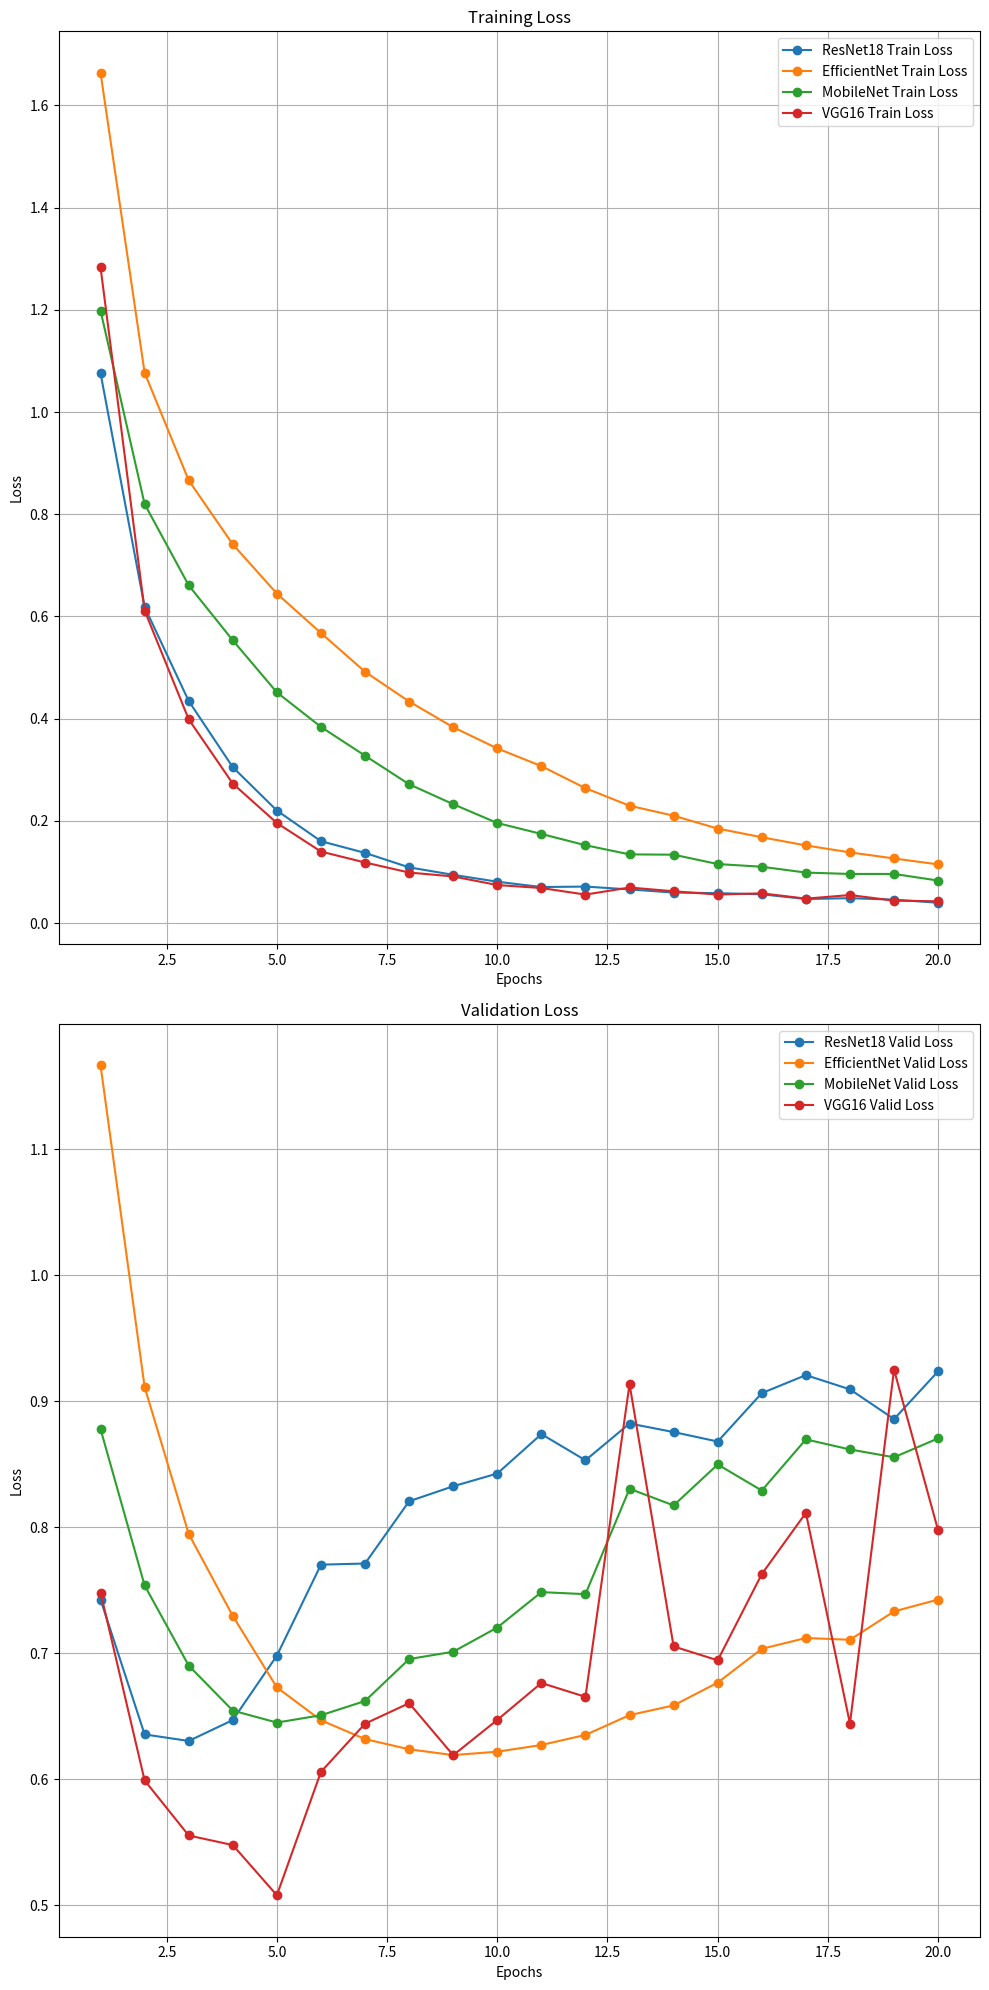

Generate this figure with matplotlib:
import matplotlib.pyplot as plt

epochs = list(range(1, 21))

# ResNet18
resnet18_train_loss = [
    1.0760, 0.6185, 0.4346, 0.3051, 0.2203, 0.1603,
    0.1374, 0.1091, 0.0945, 0.0810, 0.0706, 0.0715,
    0.0659, 0.0598, 0.0586, 0.0564, 0.0472, 0.0488,
    0.0459, 0.0399
]

resnet18_valid_loss = [
    0.7426, 0.6356, 0.6304, 0.6470, 0.6981, 0.7703,
    0.7712, 0.8206, 0.8325, 0.8426, 0.8739, 0.8531,
    0.8823, 0.8755, 0.8680, 0.9064, 0.9207, 0.9094,
    0.8858, 0.9237
]

# EfficientNet
efficientnet_train_loss = [
    1.6637, 1.0768, 0.8663, 0.7411, 0.6448, 0.5676,
    0.4918, 0.4336, 0.3833, 0.3418, 0.3072, 0.2640,
    0.2297, 0.2102, 0.1850, 0.1680, 0.1520, 0.1384,
    0.1265, 0.1149
]

efficientnet_valid_loss = [
    1.1665, 0.9113, 0.7947, 0.7296, 0.6729, 0.6468,
    0.6319, 0.6238, 0.6192, 0.6219, 0.6272, 0.6352,
    0.6509, 0.6586, 0.6767, 0.7035, 0.7121, 0.7107,
    0.7332, 0.7426
]

# MobileNet
mobilenet_train_loss = [
    1.1985, 0.8199, 0.6609, 0.5533, 0.4515, 0.3839,
    0.3276, 0.2717, 0.2327, 0.1959, 0.1745, 0.1524,
    0.1345, 0.1339, 0.1156, 0.1103, 0.0989, 0.0962,
    0.0962, 0.0833
]

mobilenet_valid_loss = [
    0.8779, 0.7538, 0.6902, 0.6545, 0.6450, 0.6508,
    0.6621, 0.6954, 0.7012, 0.7204, 0.7485, 0.7469,
    0.8305, 0.8173, 0.8498, 0.8291, 0.8697, 0.8617,
    0.8555, 0.8705
]

# VGG16
vgg16_train_loss = [
    1.2833, 0.6116, 0.3988, 0.2730, 0.1959, 0.1400,
    0.1186, 0.0990, 0.0913, 0.0745, 0.0687, 0.0558,
    0.0697, 0.0623, 0.0559, 0.0583, 0.0479, 0.0549,
    0.0440, 0.0427
]

vgg16_valid_loss = [
    0.7482, 0.5991, 0.5554, 0.5478, 0.5080, 0.6059,
    0.6441, 0.6604, 0.6191, 0.6471, 0.6764, 0.6654,
    0.9136, 0.7054, 0.6944, 0.7628, 0.8114, 0.6442,
    0.9250, 0.7975
]

plt.figure(figsize=(10, 20))

# Train Loss
plt.subplot(2, 1, 1)
plt.plot(epochs, resnet18_train_loss, label='ResNet18 Train Loss', marker='o')
plt.plot(epochs, efficientnet_train_loss, label='EfficientNet Train Loss', marker='o')
plt.plot(epochs, mobilenet_train_loss, label='MobileNet Train Loss', marker='o')
plt.plot(epochs, vgg16_train_loss, label='VGG16 Train Loss', marker='o')
plt.title('Training Loss')
plt.xlabel('Epochs')
plt.ylabel('Loss')
plt.legend()
plt.grid()

# Valid Loss
plt.subplot(2, 1, 2)
plt.plot(epochs, resnet18_valid_loss, label='ResNet18 Valid Loss', marker='o')
plt.plot(epochs, efficientnet_valid_loss, label='EfficientNet Valid Loss', marker='o')
plt.plot(epochs, mobilenet_valid_loss, label='MobileNet Valid Loss', marker='o')
plt.plot(epochs, vgg16_valid_loss, label='VGG16 Valid Loss', marker='o')
plt.title('Validation Loss')
plt.xlabel('Epochs')
plt.ylabel('Loss')
plt.legend()
plt.grid()

plt.tight_layout()

plt.savefig('model_loss_plot.pdf', format='pdf', dpi=300)
plt.show()
